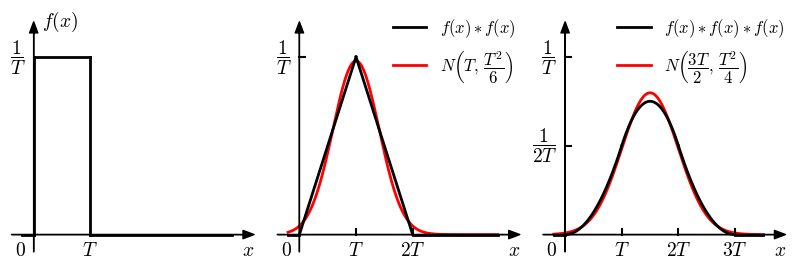

This chart was generated by the following Python code:
import matplotlib.pyplot as plt
import numpy as np
import math
from scipy.stats import norm

from matplotlib import rc

__author__ = 'ernesto'

# if use latex or mathtext
rc('text', usetex=False)
rc('mathtext', fontset='cm')

# auxiliar function for plot ticks of equal length in x and y axis despite its scales.
def convert_display_to_data_coordinates(transData, length=10):
    # create a transform which will take from display to data coordinates
    inv = transData.inverted()
    # transform from display coordinates to data coordinates in x axis
    data_coords = inv.transform([(0, 0), (length, 0)])
    # get the length of the segment in data units
    yticks_len = data_coords[1, 0] - data_coords[0, 0]
    # transform from display coordinates to data coordinates in y axis
    data_coords = inv.transform([(0, 0), (0, length)])
    # get the length of the segment in data units
    xticks_len = data_coords[1, 1] - data_coords[0, 1]
    return xticks_len, yticks_len


#####################################
# PARAMETROS - Puede ser modificado #
#####################################

# distribución uniforme en (0, T)
T = 0.5

# range of x of interest
xmin = -0.1
xmax = 3.5 * T

ymin = 0
ymax = 1 / T


#####################
# FIN DE PARAMETROS #
#####################

# parametros de las densidades de x_i: media y varianza
eta = T / 2
var = (T ** 2) / 12

# cantidad de variables aleatorias x_i a sumar
na = 2
nb = 3
# media y varianza de la suma
eta2 = na * eta
var2 = na * var
eta3 = nb * eta
var3 = nb * var

# pdf teorica
x = np.linspace(xmin, xmax, 300)
f2 = norm.pdf(x, eta2, math.sqrt(var2))
f3 = norm.pdf(x, eta3, math.sqrt(var3))


# axis parameters
dx = 0.1
xmin_ax = xmin - dx
xmax_ax = xmax + 2 * dx
dy = 0.2
ymin_ax = ymin - dy
ymax_ax = ymax + 0.4

# parámetros de la figura
# length of the ticks for all subplot (6 pixels)
display_length = 6  # in pixels
# x ticks labels margin
xtm = -0.23
ytm = -0.07
# font size
fontsize = 14

fig = plt.figure(0, figsize=(10, 3), frameon=False)
ax = plt.subplot2grid((1, 6), (0, 0), rowspan=1, colspan=2)

plt.xlim(xmin_ax, xmax_ax)
plt.ylim(ymin_ax, ymax_ax)

# axis arrows
plt.annotate("", xytext=(xmin_ax, 0), xycoords='data', xy=(xmax_ax, 0), textcoords='data',
             arrowprops=dict(width=0.1, headwidth=6, headlength=8, facecolor='black', shrink=0.002))
plt.annotate("", xytext=(0, ymin_ax), xycoords='data', xy=(0, ymax_ax), textcoords='data',
             arrowprops=dict(width=0.1, headwidth=6, headlength=8, facecolor='black', shrink=0.002))

# f(x)
plt.plot([0, T], [1/T, 1/T], 'k', linewidth=2)
plt.plot([T, T], [0, 1/T], 'k', linewidth=2)
plt.plot([0, 0], [0, 1/T], 'k', linewidth=2)
plt.plot([xmin, 0], [0, 0], 'k', linewidth=2)
plt.plot([T, xmax], [0, 0], 'k', linewidth=2)

# labels
# xlables
plt.text(xmax_ax, xtm, '$x$', fontsize=fontsize, ha='right', va='baseline')
plt.text(T, xtm, '$T$', fontsize=fontsize, ha='center', va='baseline')
plt.text(ytm, xtm, '$0$', fontsize=fontsize, ha='right', va='baseline')
# ylabels
plt.text(ytm, 1/T, '$\dfrac{1}{T}$', fontsize=fontsize, ha='right', va='center')
plt.text(-ytm, ymax_ax, '$f(x)$', fontsize=fontsize, ha='left', va='center')

plt.axis('off')


fig = plt.figure(0, figsize=(10, 3), frameon=False)
ax = plt.subplot2grid((1, 6), (0, 2), rowspan=1, colspan=2)

plt.xlim(xmin_ax, xmax_ax)
plt.ylim(ymin_ax, ymax_ax)

# horizontal and vertical ticks length
xtl, ytl = convert_display_to_data_coordinates(ax.transData, length=display_length)

# axis arrows
plt.annotate("", xytext=(xmin_ax, 0), xycoords='data', xy=(xmax_ax, 0), textcoords='data',
             arrowprops=dict(width=0.1, headwidth=6, headlength=8, facecolor='black', shrink=0.002))
plt.annotate("", xytext=(0, ymin_ax), xycoords='data', xy=(0, ymax_ax), textcoords='data',
             arrowprops=dict(width=0.1, headwidth=6, headlength=8, facecolor='black', shrink=0.002))

# f2(x)
plt.plot([0, T], [0, 1/T], 'k', linewidth=2, label='$f(x)*f(x)$')
plt.plot([T, 2 * T], [1/T, 0], 'k', linewidth=2)
plt.plot([xmin, 0], [0, 0], 'k', linewidth=2)
plt.plot([2*T, xmax], [0, 0], 'k', linewidth=2)
# aproximación gaussiana
plt.plot(x, f2, 'r', linewidth=2, zorder=0, label='$N\left(T,\,\dfrac{T^2}{6}\\right)$')

# ticks
plt.plot([T, T], [0, xtl], 'k')
plt.plot([2*T, 2*T], [0, xtl], 'k')
plt.plot([0, ytl], [1/T, 1/T], 'k')

# labels
# xlables
plt.text(xmax_ax, xtm, '$x$', fontsize=fontsize, ha='right', va='baseline')
plt.text(ytm, xtm, '$0$', fontsize=fontsize, ha='right', va='baseline')
plt.text(T, xtm, '$T$', fontsize=fontsize, ha='center', va='baseline')
plt.text(2*T, xtm, '$2T$', fontsize=fontsize, ha='center', va='baseline')
# ylabels
plt.text(ytm, 1/T, '$\dfrac{1}{T}$', fontsize=fontsize, ha='right', va='center')
#plt.text(-ytm, ymax_ax, '$f_2(x)$', fontsize=fontsize, ha='left', va='center')

leg = leg = plt.legend(loc=(0.45, 0.7), frameon=False, fontsize=12)

plt.axis('off')


fig = plt.figure(0, figsize=(10, 3), frameon=False)
ax = plt.subplot2grid((1, 6), (0, 4), rowspan=1, colspan=2)

plt.xlim(xmin_ax, xmax_ax)
plt.ylim(ymin_ax, ymax_ax)

# horizontal and vertical ticks length
xtl, ytl = convert_display_to_data_coordinates(ax.transData, length=display_length)

# axis arrows
plt.annotate("", xytext=(xmin_ax, 0), xycoords='data', xy=(xmax_ax, 0), textcoords='data',
             arrowprops=dict(width=0.1, headwidth=6, headlength=8, facecolor='black', shrink=0.002))
plt.annotate("", xytext=(0, ymin_ax), xycoords='data', xy=(0, ymax_ax), textcoords='data',
             arrowprops=dict(width=0.1, headwidth=6, headlength=8, facecolor='black', shrink=0.002))

# f3(x)
c = 2 * (T ** 3)
xa = np.linspace(0, T, 100)
plt.plot(xa, np.polyval([1, 0, 0], xa) / c, 'k', linewidth=2, label='$f(x)*f(x)*f(x)$')
xa = np.linspace(T, 2 * T, 100)
plt.plot(xa, np.polyval([-2, 6 * T, -3 * (T ** 2)], xa) / c, 'k', linewidth=2)
xa = np.linspace(2 * T, 3 * T, 100)
plt.plot(xa, np.polyval([1, -6 * T, 9 * (T ** 2)], xa) / c, 'k', linewidth=2)

plt.plot([xmin, 0], [0, 0], 'k', linewidth=2)
plt.plot([3*T, xmax], [0, 0], 'k', linewidth=2)
# aproximación gaussiana
plt.plot(x, f3, 'r', linewidth=2, zorder=0, label='$N\left(\dfrac{3T}{2},\,\dfrac{T^2}{4}\\right)$')

# ticks
plt.plot([T, T], [0, xtl], 'k')
plt.plot([2*T, 2*T], [0, xtl], 'k')
plt.plot([3*T, 3*T], [0, xtl], 'k')
plt.plot([0, ytl], [1/T, 1/T], 'k')
plt.plot([0, ytl], [1/(2*T), 1/(2*T)], 'k')

# labels
# xlables
plt.text(xmax_ax, xtm, '$x$', fontsize=fontsize, ha='right', va='baseline')
plt.text(ytm, xtm, '$0$', fontsize=fontsize, ha='right', va='baseline')
plt.text(T, xtm, '$T$', fontsize=fontsize, ha='center', va='baseline')
plt.text(2*T, xtm, '$2T$', fontsize=fontsize, ha='center', va='baseline')
plt.text(3*T, xtm, '$3T$', fontsize=fontsize, ha='center', va='baseline')
# ylabels
plt.text(ytm, 1/T, '$\dfrac{1}{T}$', fontsize=fontsize, ha='right', va='center')
plt.text(ytm, 1/(2*T), '$\dfrac{1}{2T}$', fontsize=fontsize, ha='right', va='center')
#plt.text(-ytm, ymax_ax, '$f_3(x)$', fontsize=fontsize, ha='left', va='center')

leg = leg = plt.legend(loc=(0.28, 0.7), frameon=False, fontsize=12)

plt.axis('off')

# save as eps image
plt.savefig('example_7_15.pdf', bbox_inches='tight')
plt.show()


